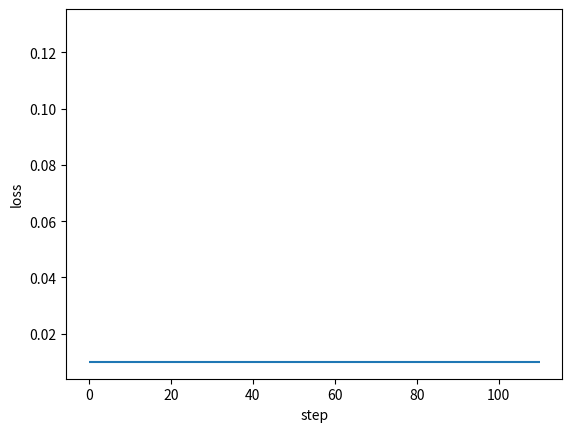

This chart was generated by the following Python code: (Note: this script raises an exception after producing the figure.)
#!/usr/bin/python
# encoding=utf8

'''

A Framework of Back Propagation Neural Network（BP） model

Easy to use:
    * add many layers as you want ！！！
    * clearly see how the loss decreasing
Easy to expand:
    * more activation functions
    * more loss functions
    * more optimization method

[redacted]
[redacted]
Date: 2017.11.23

'''

import numpy as np
import matplotlib.pyplot as plt


def sigmoid(x):
    return 1 / (1 + np.exp(-1 * x))

class DenseLayer():
    '''
    Layers of BP neural network
    '''
    def __init__(self,units,activation=None,learning_rate=None,is_input_layer=False):
        '''
        common connected layer of bp network
        :param units: numbers of neural units
        :param activation: activation function
        :param learning_rate: learning rate for paras
        :param is_input_layer: whether it is input layer or not
        '''
        self.units = units
        self.weight = None
        self.bias = None
        self.activation = activation
        if learning_rate is None:
            learning_rate = 0.3
        self.learn_rate = learning_rate
        self.is_input_layer = is_input_layer

    def initializer(self,back_units):
        self.weight = np.asmatrix(np.random.normal(0,0.5,(self.units,back_units)))
        self.bias = np.asmatrix(np.random.normal(0,0.5,self.units)).T
        if self.activation is None:
            self.activation = sigmoid

    def cal_gradient(self):
        if self.activation != sigmoid:
            return 1
        gradient_mat = np.dot(self.output ,(1- self.output).T)
        return np.diag(np.diag(gradient_mat))

    def forward_propagation(self,xdata):
        self.xdata = xdata
        if self.is_input_layer:
            # input layer
            self.wx_plus_b = xdata
            self.output = xdata
            return xdata
        else:
            self.wx_plus_b = np.dot(self.weight,self.xdata) - self.bias
            self.output = self.activation(self.wx_plus_b)
            return self.output

    def back_propagation(self,gradient):

        gradient_activation = self.cal_gradient() # i * i 维
        gradient = np.asmatrix(np.dot(gradient.T,gradient_activation))

        self._gradient_weight = np.asmatrix(self.xdata)
        self._gradient_bias = -1
        self._gradient_x = self.weight

        self.gradient_weight = np.dot(gradient.T,self._gradient_weight.T)
        self.gradient_bias = gradient * self._gradient_bias
        self.gradient = np.dot(gradient,self._gradient_x).T
        # ----------------------upgrade
        # -----------the Negative gradient direction --------
        self.weight = self.weight - self.learn_rate * self.gradient_weight
        self.bias = self.bias - self.learn_rate * self.gradient_bias.T

        return self.gradient


class BPNN():
    '''
    Back Propagation Neural Network model
    '''
    def __init__(self):
        self.layers = []
        self.train_mse = []
        self.fig_loss = plt.figure()
        self.ax_loss = self.fig_loss.add_subplot(1,1,1)

    def add_layer(self,layer):
        self.layers.append(layer)

    def build(self):
        for i,layer in enumerate(self.layers[:]):
            if i < 1:
                layer.is_input_layer = True
            else:
                layer.initializer(self.layers[i-1].units)

    def summary(self):
        for i,layer in enumerate(self.layers[:]):
            print('------- layer %d -------'%i)
            print('weight.shape ',np.shape(layer.weight))
            print('bias.shape ',np.shape(layer.bias))

    def train(self,xdata,ydata,train_round,accuracy):
        self.train_round = train_round
        self.accuracy = accuracy

        self.ax_loss.hlines(self.accuracy, 0, self.train_round * 1.1)

        x_shape = np.shape(xdata)
        for _ in range(train_round):
            all_loss = 0
            for row in range(x_shape[0]):
                _xdata = np.asmatrix(xdata[row,:]).T
                _ydata = np.asmatrix(ydata[row,:]).T

                # forward propagation
                for layer in self.layers:
                    _xdata = layer.forward_propagation(_xdata)

                loss, gradient = self.cal_loss(_ydata, _xdata)
                all_loss = all_loss + loss

                # back propagation
                # the input_layer does not upgrade
                for layer in self.layers[:0:-1]:
                    gradient = layer.back_propagation(gradient)

            mse = all_loss/x_shape[0]
            self.train_mse.append(mse)

            self.plot_loss()

            if mse < self.accuracy:
                print('----达到精度----')
                return mse

    def cal_loss(self,ydata,ydata_):
        self.loss = np.sum(np.power((ydata - ydata_),2))
        self.loss_gradient = 2 * (ydata_ - ydata)
        # vector (shape is the same as _ydata.shape)
        return self.loss,self.loss_gradient

    def plot_loss(self):
        if self.ax_loss.lines:
            self.ax_loss.lines.remove(self.ax_loss.lines[0])
        self.ax_loss.plot(self.train_mse, 'r-')
        plt.ion()
        plt.xlabel('step')
        plt.ylabel('loss')
        plt.show()
        plt.pause(0.1)




def example():

    x = np.random.randn(10,10)
    y = np.asarray([[0.8,0.4],[0.4,0.3],[0.34,0.45],[0.67,0.32],
                    [0.88,0.67],[0.78,0.77],[0.55,0.66],[0.55,0.43],[0.54,0.1],
                    [0.1,0.5]])

    model = BPNN()
    model.add_layer(DenseLayer(10))
    model.add_layer(DenseLayer(20))
    model.add_layer(DenseLayer(30))
    model.add_layer(DenseLayer(2))

    model.build()

    model.summary()

    model.train(xdata=x,ydata=y,train_round=100,accuracy=0.01)

if __name__ == '__main__':
    example()
